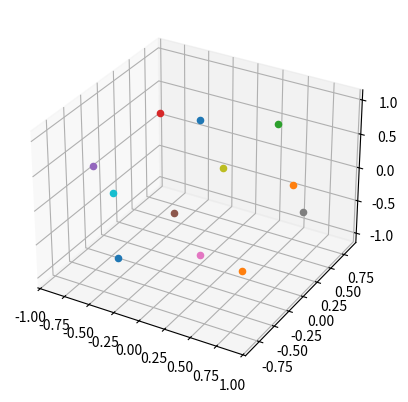

Recreate this plot in Python.
from math import acos, sin, pi, cos, atan, asin
import matplotlib.pyplot as plt
import numpy as np
from itertools import product
from copy import deepcopy
from mpl_toolkits.mplot3d import Axes3D

'''
Describe division: first parameter of bond is section [0..11]
second parameter is rotate by two numbers [0..n_y-1, 0..n_z-1]
P.S. if section is 0 or 6, rotate's described by [0..n_y-1, 0]
'''

r = 1
a = 4 * r * (10 + 22 / 5 ** 0.5) ** (-0.5)  # length of the side
d = a * sin(3 * pi / 10) / sin(2 * pi / 5)  # distance between the center and the pentagon angle
h = d * sin(3 * pi / 10)  # hight to the middle of the side
angle = acos(- 5 ** (-0.5))  # between two surfaces
center_up = np.array([0, 0, 1])
center_down = np.array([0, 0, -1])
center = np.array([0, 0, 0])
min_distance = h / 2  # for decoding position
# Rotation consts
eps_length = 0.001
d_hor_angle = 2 * pi / 5
d_ver_angle = pi / 3
n_y = 4
n_z = 4


##########################Build dodecahedron##############################
def get_side_centers_hotizontal(point):
    '''
    :param point: center_point of dodecahedron
    :return: five points - centers of horizontal pentagon sides, Radious = 1 (global)
    '''
    initial_angle = 0
    centers = []
    for i in range(5):
        centers.append(np.array([h * cos(initial_angle) + point[0], h * sin(initial_angle) + point[1], point[2]]))
        initial_angle += 2 * pi / 5
    return centers


def get_up_surface_centers(point_from):
    '''
    :param point_from: the highest point of dodecahedron
    :return: points in the higher semispace of dodecahedron
    '''
    initial_angle = pi/5
    centers = [point_from]
    for i in range(5):
        centers.append(np.array([h * cos(initial_angle) * (1 - cos(angle)) + point_from[0],
                                 h * sin(initial_angle) * (1 - cos(angle)) + point_from[1],
                                 h * sin(angle) + point_from[2]]))
        initial_angle += 2 * pi / 5
    return centers


def get_down_surface_centers(point_from):
    '''
    :param point_from: the lowest point of dodecahedron
    :return: points in thr lower semispace of dodecahedron
    '''
    initial_angle = 0
    centers = [point_from]
    for i in range(5):
        centers.append(np.array([h * cos(initial_angle) * (1 - cos(angle)) + point_from[0],
                                 h * sin(initial_angle) * (1 - cos(angle)) + point_from[1],
                                 -h * sin(angle) + point_from[2]]))
        initial_angle += 2 * pi / 5
    return centers


def get_penta_points(point_center=np.zeros(3)):
    '''
    :param point_center:
    :return: centers of dodecahedron (oriented with (0, 0, 0) degrees) sides
    '''
    center_up = np.array([i for i in point_center])
    center_up[2] += 1
    center_down = np.array([i for i in point_center])
    center_down[2] -= 1
    return np.concatenate((get_down_surface_centers(center_up), get_up_surface_centers(center_down)), axis=0)


pp = get_penta_points()
##############################Rotate dodecahedron#########################################
def Rx(x_angle):
    '''
    :param x_angle:
    :return: matrix for rotation around x-axis with x-angle
    '''
    R_x = np.eye(3)
    R_x[1][1], R_x[1][2], R_x[2][1], R_x[2][2] = [cos(x_angle), -sin(x_angle), sin(x_angle), cos(x_angle)]
    return R_x


def Ry(y_angle):
    '''
    :param y_angle:
    :return: matrix for rotation around y-axis with y-angle
    '''
    R_y = np.eye(3)
    R_y[0][0], R_y[0][2], R_y[2][0], R_y[2][2] = [cos(y_angle), sin(y_angle), -sin(y_angle), cos(y_angle)]
    return R_y


def Rz(z_angle):
    '''
    :param z_angle:
    :return: matrix for rotation around z-axis with z-angle
    '''
    R_z = np.eye(3)
    R_z[0][0], R_z[0][1], R_z[1][0], R_z[1][1] = [cos(z_angle), -sin(z_angle), sin(z_angle), cos(z_angle)]
    return R_z


def rotate_by_basis(point, y, z):
    '''
    :param point: array or one point to rotate
    :param y: first coordinate of rotation
    :param z: second coordinate of rotation
    :return: rotated point or points
    '''
    operator = Rz(d_hor_angle * z / n_z).dot(Ry(d_ver_angle * y / n_y))
    if isinstance(point, (np.ndarray)):
        return point.dot(operator)
    return [i.dot(operator) for i in point]


def rotate_ten_vars(point, var):
    pass

def point_to_angles(point):
    '''
    :param point: coordinates in Decart basis
    :return: two angles in spherical coordinates (without knowing radius)
    '''
    if isinstance(point[0], (int, float)):
        if point[0] != 0:
            theta = atan(point[1] / point[0])
            if point[0] < 0:
                theta += pi
        else:
            if point[1] > 0:
                theta = pi / 2
            elif point[1] < 0:
                theta = -pi / 2
            else:
                theta = 0
        return np.array([theta, acos((point[2]))])
    else:
        angles = []
        for i in point:
            angles.append(point_to_angles(i))
        return angles


def check_diff_rotate(n_y, n_z):
    '''
    :param n_y: count of vertical possible rotation positions
    :param n_z: count of horizontal possible rotation positions
    :return: minimal distance between one point in two different rotations
    '''
    dhs = []
    for i in range(n_y):
        for j in range(n_z):
            dhs.append(np.array(rotate_by_basis(pp, i, j)))
    diff = 1
    for i0, i in enumerate(dhs):
        for j0, j in enumerate(dhs):
            if i0 != j0 and i0 + j0 != 0:
                for k in range(12):
                    if np.linalg.norm(i[k] - j[k]) != 0:
                        diff = min(diff, np.linalg.norm(i[k] - j[k]))
    return diff


# def check_diff_var_rotate(var):
#     return 0

###############Rotate const for search#########################
step_rot = check_diff_rotate(n_y, n_z) * 0.5


# print(step_rot)
# step_rot = 0.0525
#################Checkers################################
def find_section_and_rotate(p0, p1):
    '''
    :param p0: another point, we'll find section in which this point relatively p1
    :param p1: point for this one we are looking for basis
    :return: section for p1-p0 bond (p0 is in section of p1) and rotated basis of p1
    '''
    wanted = p0 - p1
    sums = []
    wanted /= np.linalg.norm(wanted)
    available_sections_y = tuple(range(n_y))
    available_sections_z = tuple(range(n_z))
    for num, i in enumerate(pp):
        diff = np.linalg.norm(wanted - i)
        if diff < 1.2 * a / (np.sin(pi / 3)):#h*(2*(1+5**(-0.5)))**0.5/(2*sin(pi/3)):
            diffs = [rotate_by_basis(pp[num], n_y - 1, n_z - 1) - wanted,
                     rotate_by_basis(pp[num], n_y - 1, 0) - wanted,
                     rotate_by_basis(pp[num], 0, n_z - 1) - wanted,
                     rotate_by_basis(pp[num], 0, 0) - wanted]
            s = sum([np.linalg.norm(i) for i in diffs])
            sums.append([s, num])
    # possible problems: 0 and 6 sections
    sums.sort()
    sums2 = deepcopy(sums)
    eps_rot = step_rot
    while True:
        sums = deepcopy(sums2)
        while len(sums):
            ps = sums.pop(0)
            for j in sorted(product(available_sections_y, available_sections_z), key=lambda x: sum(x)):
                if np.linalg.norm(rotate_by_basis(pp[ps[1]], j[0], j[1]) - wanted) < eps_rot:
                    return ps[1], j[0], j[1]
        eps_rot*=1.2

    # return ps[1], None


def find_section(p0, p1, basis0=np.zeros(2), let_accurance=step_rot, all_posibility=False):
    '''
    :param p0: this point has already basis
    :param p1: not important basis of p1
    :param basis0: basis of p0-center atom
    :return: section of p0 atom in which there's p1
    '''
    vec = p1 - p0
    vec = np.array([i/np.linalg.norm(vec) for i in vec])
    pp_ = rotate_by_basis(pp, basis0[0], basis0[1])
    if all_posibility:
        return min([[np.linalg.norm(ppx - vec), ix] for ix, ppx in enumerate(pp_)])[1]
    while True:
        for num, i in enumerate(pp_):
            if np.linalg.norm(i - vec) <= let_accurance:
                return num
        let_accurance *= 1.1


def get_reversed_section_and_basis(s, b0):
    return find_section_and_rotate(np.zeros(3), rotate_by_basis(pp[s], b0[0], b0[1]))

###################################################
def show_points(points):
    fig = plt.figure()
    ax = fig.add_subplot(111, projection='3d')
    for i in points:
        ax.scatter(i[0], i[1], i[2])
    plt.show()


def show_named_points(named_points):
    fig = plt.figure()
    ax = fig.add_subplot(111, projection='3d')
    for key, i in named_points.items():
        ax.scatter(i[0][0], i[0][1], i[0][2])
        ax.text(i[0][0], i[0][1], i[0][2], str(key))
    plt.show()

def show_named_points1(named_points):
    fig = plt.figure()
    ax = fig.add_subplot(111, projection='3d')
    for key, i in named_points.items():
        ax.scatter(i[0], i[1], i[2])
        ax.text(i[0], i[1], i[2], str(key))
    plt.show()

#########################angles###########################
def show_points_by_angles(center, angles, labels=False):
    fig = plt.figure()
    ax = fig.add_subplot(111, projection='3d')
    if labels:
        for item, i in angles.items():
            ax.scatter(center[0] + cos(i[0]) * sin(i[1]), center[1] + sin(i[0]) * sin(i[1]), center[2] + cos(i[1]))
            ax.text(center[0] + cos(i[0]) * sin(i[1]), center[1] + sin(i[0]) * sin(i[1]), center[2] + cos(i[1]), item)
    else:
        for item, i in angles.items():
            ax.scatter(center[0] + cos(i[0]) * cos(i[1]), center[1] + sin(i[0]) * cos(i[1]), center[2] + sin(i[1]))
    plt.show()


def get_penta_angles():
    angles = [np.array([0, pi / 2])]
    init_angle = 0
    for i in range(5):
        init_angle += (2 * pi / 5) % (2 * pi)
        angles.append(np.array([init_angle, asin(sin(angle) / 2)]))
    # print(sin(angle)/2)
    angles.append(np.array([0, -pi / 2]))
    for i in range(5):
        init_angle += (2 * pi / 5) % (2 * pi)
        angles.append(np.array([init_angle, -asin(sin(angle) / 2)]))
    return angles


def find_basis(point, connected):
    '''
    :param point: point for search basis
    :param connected: atoms which have bonds with point
    :return: basis for point (y, z) by min of max different between point and center of section
    '''
    diffs = []
    for j in sorted(product(range(n_y), range(n_z)), key=lambda x: sum(x)):
        diff = []
        for i in connected:
            v = i - point
            v /= np.linalg.norm(v)
            diff.append(min([np.linalg.norm(v - ppx) for ppx in rotate_by_basis(pp, j[0], j[1])]))
        diffs.append([max(diff), j])
    return min(diffs)[1]


def find_basis_mave(point, connected):
    '''
    :param point: point for search basis
    :param connected: atoms which have bonds with point
    :return: basis for point (y, z) by min of max different between point and center of section
    '''
    diffs = []
    for j in sorted(product(range(n_y), range(n_z)), key=lambda x: sum(x)):
        diff = []
        for i in connected:
            v = i - point
            v /= np.linalg.norm(v)
            diff.append(np.mean([np.linalg.norm(v - ppx) for ppx in rotate_by_basis(pp, j[0], j[1])]))
        diffs.append([max(diff), j])
    return min(diffs)[1]


# def find_basis_mave(point, connected):
#     '''
#     :param point: point for search basis
#     :param connected: atoms which have bonds with point
#     :return: basis for point (y, z) by min of max different between point and center of section
#     '''
#     diffs = []
#     pp0 = pp
#     for j in sorted(product(range(n_y), range(n_z)), key=lambda x: sum(x)):
#         diff = []
#         for i in connected:
#             diff.append(min([np.linalg.norm(i - ppx) for ppx in [point + kk for kk in rotate_by_basis(pp0, j[0], j[1])]]))
#         diffs.append([max(diff), j])
#     return min(diffs)[1]


########################################################

if __name__ == '__main__':
####################find_section_and_rotate tests#####################################
    # for i in range(12): # p0 - rotated point, p1 - center
    #     for j in sorted(product((0, 1, 2, 3), repeat=2), key=lambda x: sum(x)):
    #         if (i not in [0, 6]) or (i in [0, 6] and j[1] == 0):
    #             if find_section_and_rotate(rotate_by_basis(pp[i], j[0], j[1]), np.zeros(3))!=(i,j[0],j[1]):
    #                 print(i, j[0], j[1], find_section_and_rotate(rotate_by_basis(pp[i], j[0], j[1]), np.zeros(3)))
    # sections = [] # check unique
    # for i in range(12):
    #     for j in sorted(product((0, 1, 2, 3), repeat=2), key=lambda x: sum(x)):
    #         if (i not in [0, 6]) or (i in [0, 6] and j[1] == 0):
    #             section = get_reversed_section_and_basis(i, j)
    #             if section in sections:
    #                 print(sections)
    #             sections.append(section)
##########################find_only_section_test######################################
    # for i in range(12):
    #     for j in sorted(product((0, 1, 2, 3), repeat=2), key=lambda x: sum(x)):
    #         if i in [0, 6] and j[1] == 0:
    #             if not ((i)==find_section(np.zeros(3), rotate_by_basis(pp[i], j[0], j[1])), [j[0],j[1]]):
    #                 print(i, j[0], j[1])
############################################################################
    # print(np.linalg.norm(pp[4] - rotate_by_basis(pp[4], 3, 0)))
    # print(min([np.linalg.norm(pp[4]-rotate_by_basis(pp[4],1,3)) for i in range(12)]))
    # bs = find_basis(np.array([0, 0, 0]), rotate_by_basis(pp[4], 1, 2))
    # print(bs)
    show_points(pp)
